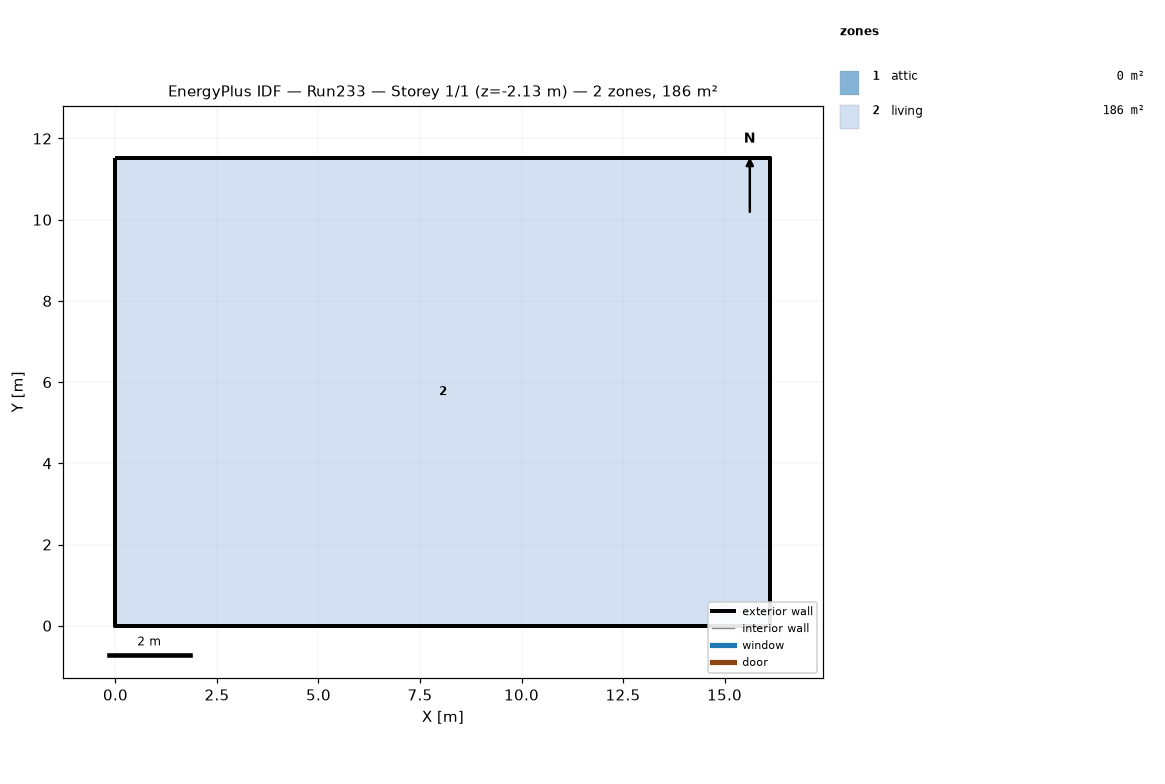
=== STOREY PLAN SPEC (per zone: floor XY polygon, exterior-wall plan segments, windows/doors) ===
zone 1: attic  (0.0 m²)
  exterior wall: (16.13, 0.00) – (16.13, 11.52) – (16.13, 5.76)  [17.3 m]
  exterior wall: (0.00, 11.52) – (0.00, 0.00) – (0.00, 5.76)  [17.3 m]
zone 2: living  (185.8 m²)
  floor: (0.00, 0.00) (0.00, 11.52) (16.13, 11.52) (16.13, 0.00)
  exterior wall: (0.00, 0.00) – (16.13, 0.00)  [16.1 m] x2 surfaces
  exterior wall: (16.13, 0.00) – (16.13, 11.52)  [11.5 m] x2 surfaces
  exterior wall: (16.13, 11.52) – (0.00, 11.52)  [16.1 m] x2 surfaces
  exterior wall: (0.00, 11.52) – (0.00, 0.00)  [11.5 m] x2 surfaces
  interior walls: 4

=== DERIVED (storey summary) ===
Building: Run233
Storey: 1 of 1  (floor level z = -2.13 m)
Storey gross floor area: 185.8 m²
Zones on this storey: 2
  - attic: floor 0.0 m²; exterior wall 34.6 m (15.8 m²); WWR 0.0%
  - living: floor 185.8 m²; exterior wall 55.3 m (219.1 m²); WWR 0.0%
Zone adjacency: (none detected)